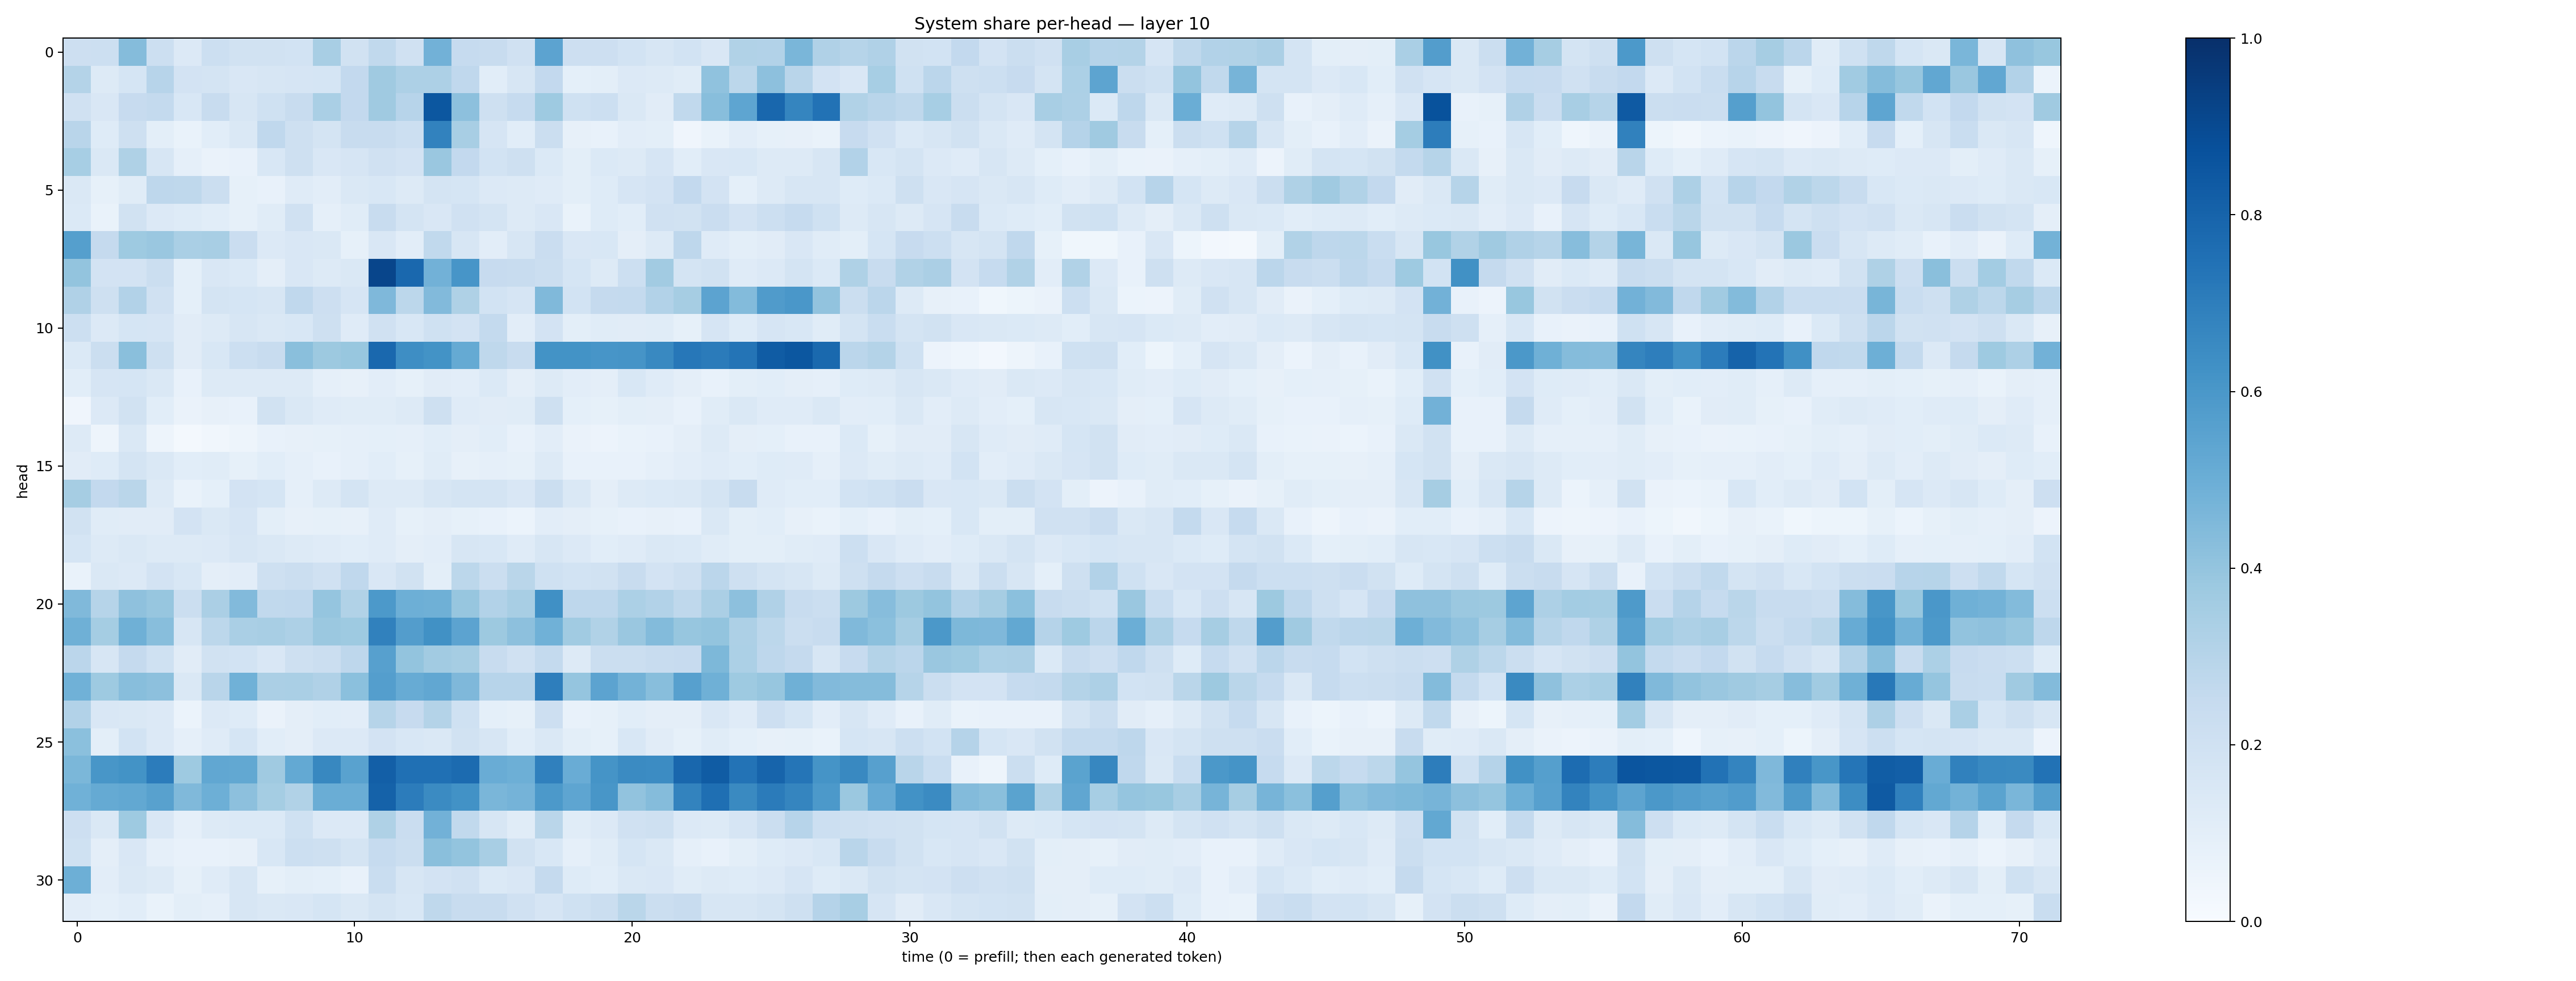

Data behind this chart, as committed beside it:
0.21298604, 0.2162458, 0.43401724, 0.2178344, 0.13506952, 0.21656679, 0.18953161, 0.19079182, 0.18428077, 0.34271, 0.19239803, 0.26388922, 0.19695339, 0.48361883, 0.24908362, 0.23547941, 0.1976431, 0.54536855, 0.2129686, 0.2112691, 0.18636538, 0.16337566, 0.18488072, 0.15206398
0.3065, 0.1262, 0.1701, 0.2936, 0.183, 0.1793, 0.1506, 0.1593, 0.167, 0.1701, 0.2595, 0.3708, 0.3272, 0.3258, 0.268, 0.1082, 0.1587, 0.2614, 0.0936, 0.1001, 0.1356, 0.1291, 0.1136, 0.4078
0.1957, 0.1522, 0.2446, 0.2569, 0.1544, 0.2402, 0.1639, 0.2023, 0.2359, 0.3382, 0.2587, 0.3691, 0.2936, 0.8488, 0.4159, 0.2062, 0.2492, 0.3729, 0.2013, 0.2169, 0.1483, 0.1119, 0.2647, 0.4279
0.2895, 0.1244, 0.2051, 0.1009, 0.06682, 0.1058, 0.1418, 0.2674, 0.2055, 0.1742, 0.2356, 0.2392, 0.2182, 0.6815, 0.3417, 0.1676, 0.1092, 0.2195, 0.07816, 0.07225, 0.1054, 0.09829, 0.03938, 0.06643
0.3459, 0.1475, 0.3216, 0.1628, 0.08944, 0.06614, 0.07044, 0.1557, 0.2102, 0.1523, 0.1647, 0.1958, 0.1803, 0.3855, 0.26, 0.1845, 0.2037, 0.1383, 0.09918, 0.1377, 0.1267, 0.1668, 0.1076, 0.1517
0.1431, 0.08593, 0.1164, 0.275, 0.2724, 0.2219, 0.08521, 0.07783, 0.12, 0.1027, 0.1412, 0.1559, 0.1304, 0.1773, 0.1713, 0.1353, 0.1288, 0.1191, 0.0979, 0.1217, 0.1643, 0.183, 0.2614, 0.1817
0.1397, 0.06832, 0.1899, 0.1336, 0.1246, 0.1083, 0.08236, 0.1164, 0.1962, 0.08757, 0.1172, 0.2357, 0.1783, 0.1521, 0.1984, 0.1751, 0.1265, 0.1498, 0.0699, 0.1244, 0.1081, 0.1968, 0.1938, 0.229
0.5659, 0.2523, 0.3725, 0.3848, 0.3373, 0.3413, 0.2274, 0.1336, 0.1508, 0.1445, 0.08347, 0.151, 0.1037, 0.2647, 0.1614, 0.1038, 0.1622, 0.2297, 0.1515, 0.1547, 0.09606, 0.1273, 0.2755, 0.1178
0.4011, 0.1803, 0.1827, 0.2206, 0.09228, 0.1491, 0.1381, 0.09715, 0.1508, 0.1295, 0.1437, 0.9154, 0.7822, 0.4824, 0.608, 0.2443, 0.236, 0.2191, 0.1716, 0.1268, 0.2152, 0.3615, 0.1723, 0.1928
0.3188, 0.2057, 0.3123, 0.1992, 0.09226, 0.1781, 0.1696, 0.1565, 0.2672, 0.2132, 0.1644, 0.4515, 0.2812, 0.4444, 0.3211, 0.1854, 0.1649, 0.4463, 0.1849, 0.2513, 0.2567, 0.3108, 0.3515, 0.5468
0.2186, 0.1342, 0.1709, 0.1667, 0.1125, 0.1259, 0.1618, 0.1443, 0.1528, 0.207, 0.1203, 0.199, 0.1547, 0.201, 0.1831, 0.2547, 0.1029, 0.1807, 0.09778, 0.1142, 0.1108, 0.1141, 0.08472, 0.1671
0.1401, 0.2193, 0.423, 0.2075, 0.112, 0.1539, 0.2172, 0.2402, 0.4222, 0.3765, 0.3883, 0.7837, 0.6381, 0.6184, 0.5174, 0.2696, 0.2361, 0.618, 0.62, 0.6061, 0.6129, 0.6563, 0.7229, 0.7081
0.1063, 0.1667, 0.1691, 0.1415, 0.07616, 0.1266, 0.1283, 0.1326, 0.1289, 0.08889, 0.08095, 0.1041, 0.08412, 0.1104, 0.1041, 0.1392, 0.09723, 0.1279, 0.1038, 0.09382, 0.1549, 0.1177, 0.09724, 0.07689
0.04202, 0.1358, 0.1881, 0.1091, 0.066, 0.08119, 0.07117, 0.1886, 0.1432, 0.119, 0.1171, 0.1158, 0.1279, 0.2084, 0.1198, 0.1131, 0.1133, 0.2079, 0.09332, 0.08575, 0.09838, 0.09607, 0.07504, 0.1148
0.1321, 0.04985, 0.1446, 0.05015, 0.02274, 0.0317, 0.04745, 0.07187, 0.08015, 0.08445, 0.08754, 0.09054, 0.08839, 0.1067, 0.09753, 0.1083, 0.07603, 0.1017, 0.06523, 0.05859, 0.06708, 0.07495, 0.09377, 0.1302
0.1122, 0.1249, 0.1725, 0.1448, 0.1084, 0.1164, 0.0844, 0.108, 0.08959, 0.07596, 0.08908, 0.1091, 0.0856, 0.1167, 0.08115, 0.08628, 0.08474, 0.1274, 0.07614, 0.07528, 0.07189, 0.08949, 0.1048, 0.1173
0.3514, 0.2599, 0.2874, 0.1322, 0.0681, 0.09097, 0.1831, 0.1715, 0.08967, 0.1283, 0.1783, 0.1268, 0.1269, 0.1617, 0.1744, 0.1776, 0.1516, 0.22, 0.1428, 0.09487, 0.1291, 0.1368, 0.1418, 0.1729
0.1937, 0.1153, 0.1111, 0.1124, 0.1807, 0.146, 0.1642, 0.09889, 0.0786, 0.0832, 0.07919, 0.1198, 0.0845, 0.09437, 0.08531, 0.07534, 0.05982, 0.1053, 0.09441, 0.08323, 0.0704, 0.08032, 0.07389, 0.1419
0.1682, 0.1281, 0.1458, 0.132, 0.1313, 0.1367, 0.1576, 0.1459, 0.1277, 0.1195, 0.106, 0.1175, 0.09474, 0.1017, 0.1564, 0.153, 0.1204, 0.1623, 0.1342, 0.1065, 0.1178, 0.145, 0.1383, 0.1166
0.07021, 0.142, 0.134, 0.1818, 0.1551, 0.0951, 0.1044, 0.2079, 0.2236, 0.1988, 0.2691, 0.1495, 0.1936, 0.09976, 0.2791, 0.2254, 0.2886, 0.2008, 0.1868, 0.1884, 0.2402, 0.1825, 0.2073, 0.2818
0.4486, 0.2984, 0.4122, 0.3912, 0.2223, 0.3342, 0.4426, 0.2634, 0.2684, 0.3983, 0.314, 0.5928, 0.4954, 0.4904, 0.3925, 0.3094, 0.3416, 0.6325, 0.2735, 0.2767, 0.3295, 0.3096, 0.2723, 0.3359
0.4908, 0.3539, 0.4914, 0.4292, 0.1579, 0.2811, 0.337, 0.3405, 0.3281, 0.3806, 0.3749, 0.6839, 0.5711, 0.6257, 0.5456, 0.3764, 0.4173, 0.4845, 0.3647, 0.3125, 0.3834, 0.4408, 0.3919, 0.4008
0.2818, 0.1609, 0.2532, 0.1999, 0.1107, 0.1922, 0.187, 0.1501, 0.2055, 0.2195, 0.2742, 0.5591, 0.4015, 0.3603, 0.3491, 0.2419, 0.1984, 0.2554, 0.129, 0.2222, 0.219, 0.2388, 0.2428, 0.4534
0.4878, 0.3719, 0.4262, 0.416, 0.1419, 0.2919, 0.4868, 0.3343, 0.3393, 0.3174, 0.4207, 0.568, 0.5079, 0.5309, 0.4502, 0.2943, 0.2935, 0.6976, 0.3963, 0.5458, 0.4795, 0.4267, 0.5595, 0.4907
0.3108, 0.1514, 0.1408, 0.1363, 0.05993, 0.133, 0.1243, 0.0664, 0.09699, 0.1082, 0.1052, 0.299, 0.2427, 0.3057, 0.202, 0.09048, 0.08379, 0.2109, 0.07124, 0.08453, 0.1082, 0.09713, 0.09414, 0.1493
0.4189, 0.101, 0.1858, 0.1353, 0.08663, 0.1204, 0.171, 0.1073, 0.09447, 0.1335, 0.1336, 0.1831, 0.1536, 0.1427, 0.1911, 0.1603, 0.1089, 0.1436, 0.09773, 0.08559, 0.1548, 0.1132, 0.08408, 0.1141
0.4586, 0.6051, 0.6174, 0.7037, 0.3719, 0.5303, 0.5262, 0.3709, 0.5198, 0.6615, 0.5514, 0.82, 0.7501, 0.7531, 0.7721, 0.5063, 0.4941, 0.6887, 0.506, 0.614, 0.6504, 0.6459, 0.7888, 0.8292
0.4882, 0.5193, 0.5243, 0.5577, 0.4458, 0.4956, 0.4159, 0.3523, 0.3146, 0.5028, 0.5015, 0.8047, 0.7067, 0.6506, 0.6225, 0.4647, 0.4753, 0.5917, 0.5355, 0.6048, 0.4039, 0.4344, 0.6768, 0.7554
0.2147, 0.142, 0.3744, 0.1498, 0.08682, 0.131, 0.1401, 0.1394, 0.1995, 0.133, 0.1365, 0.3226, 0.2286, 0.4831, 0.2637, 0.1616, 0.1159, 0.288, 0.1133, 0.1357, 0.197, 0.208, 0.1346, 0.1297
0.2013, 0.09476, 0.1516, 0.08723, 0.07288, 0.0705, 0.07997, 0.1531, 0.2167, 0.2059, 0.1756, 0.2469, 0.2266, 0.4237, 0.3988, 0.3426, 0.1921, 0.1559, 0.08718, 0.1158, 0.1706, 0.1472, 0.08954, 0.07706
0.4927, 0.1045, 0.1416, 0.1322, 0.08593, 0.1186, 0.1568, 0.08504, 0.0998, 0.09213, 0.07644, 0.2305, 0.1569, 0.1819, 0.1983, 0.1378, 0.1499, 0.253, 0.1214, 0.1071, 0.1433, 0.1518, 0.115, 0.1285
0.105, 0.09027, 0.1076, 0.06951, 0.1014, 0.08896, 0.1583, 0.1409, 0.1497, 0.168, 0.1484, 0.177, 0.154, 0.2714, 0.2395, 0.2354, 0.1961, 0.1662, 0.1998, 0.2209, 0.2872, 0.2249, 0.2374, 0.1632
